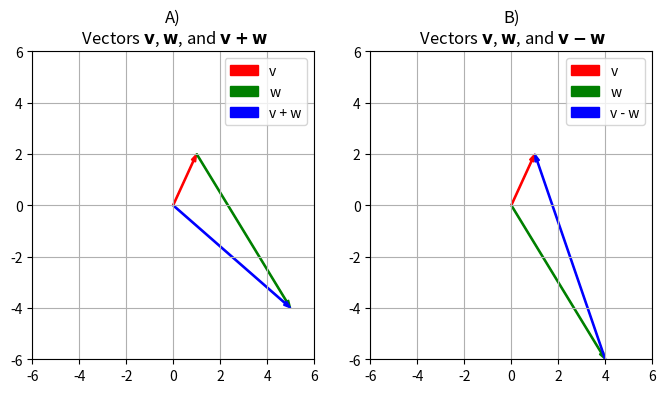
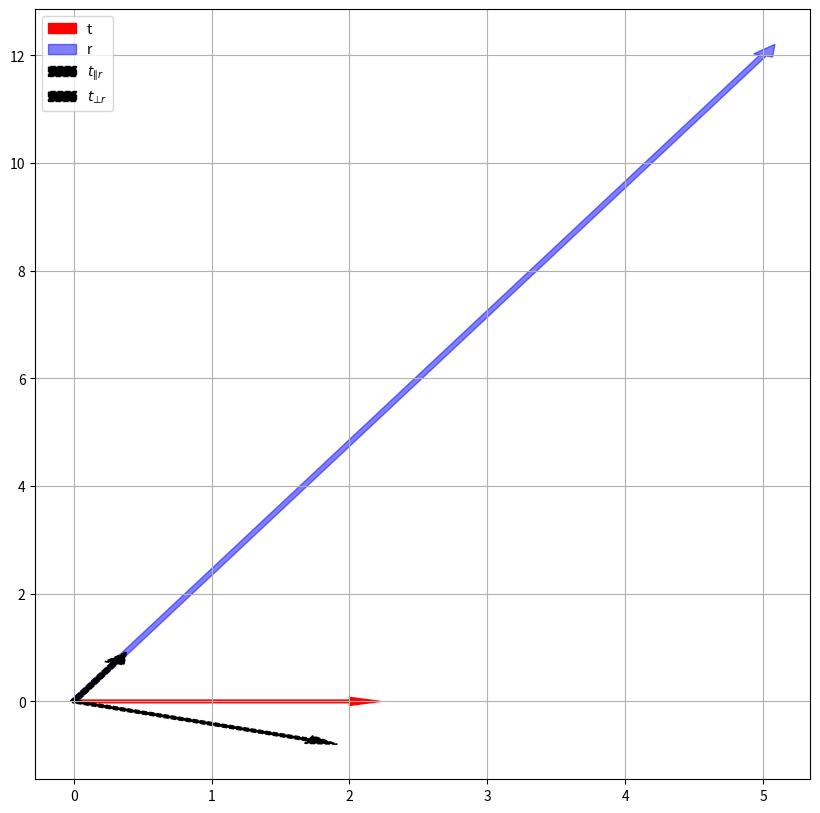

Python code for these plots, in order:
import numpy as np
import matplotlib.pyplot as plt

v = np.array([1, 2])
w = np.array([4, -6])
vPlusw = v + w
vMinusw = v - w

fig, (g1, g2) = plt.subplots(nrows=1, ncols=2, figsize=(8, 4))

g1.set_title('A)\n Vectors $\mathbf{v}$, $\mathbf{w}$, and $\mathbf{v+w}$')
g2.set_title('B)\n Vectors $\mathbf{v}$, $\mathbf{w}$, and $\mathbf{v-w}$')

for g in (g1, g2):
    g.set_xlim([-6, 6])
    g.set_ylim([-6, 6])
    g.grid()
    
a1 = g1.arrow(0, 0, v[0], v[1], head_width=0.2, width=0.05, color='red', length_includes_head=True)
a2 = g1.arrow(1, 2, w[0], w[1], head_width=0.2, width=0.05, color='green', length_includes_head=True)
a3 = g1.arrow(0, 0, vPlusw[0], vPlusw[1], head_width=0.2, width=0.05, color='blue', length_includes_head=True)
g1.legend([a1, a2, a3], ['v', 'w', 'v + w'])

a4 = g2.arrow(0, 0, v[0], v[1], head_width=0.2, width=0.05, color='red', length_includes_head=True)
a5 = g2.arrow(0, 0, w[0], w[1], head_width=0.2, width=0.05, color='green', length_includes_head=True)
a6 = g2.arrow(4, -6, vMinusw[0], vMinusw[1], head_width=0.2, width=0.05, color='blue', length_includes_head=True)
g2.legend([a4, a5, a6], ['v', 'w', 'v - w'])

plt.show()

import math
import numpy as np 

N = 100 # Number of tests to run
MAXIMUM_DIMENSION = 50
MAXIMUM_VALUE = 1000

def my_norm(v):
    return math.sqrt(np.sum(np.square(v)))

def generate_vector(dimension, is_column):
    if is_column:
        return np.random.randint(MAXIMUM_VALUE + 1, size=(dimension, 1))
    else:
        return np.random.randint(MAXIMUM_VALUE + 1 , size=(1, dimension))

for i in range(0, N):
    dimension = np.random.randint(1, MAXIMUM_DIMENSION)
    is_column = bool(np.random.randint(0, 2))
    
    vector = generate_vector(dimension, is_column);
    
    norm1 = my_norm(vector)
    norm2 = np.linalg.norm(vector)
    
    print(("" if norm1 == norm2 else " ERROR: ") + str(norm1) + " = " + str(norm2))


import math
import numpy as np 

def random_vector():
    dimension = np.random.randint(30)
    is_column = bool(np.random.randint(0, 2))
    return np.random.randint(1000, size=((dimension, 1) if is_column else (1, dimension)))
    
def unit_vector(v):
    norm = np.linalg.norm(v)
    return v / norm

# Zero vector gives an error due to division by 0
#v = np.array([[0], [0], [0]])

v = random_vector()

print(f'Vector: \n{v}')
print(f'Unit vector: \n{unit_vector(v)}')

import math
import numpy as np 

def random_vector():
    dimension = np.random.randint(30)
    is_column = bool(np.random.randint(0, 2))
    return np.random.randint(1000, size=((dimension, 1) if is_column else (1, dimension)))
    
def mag_vector(mag, v):
    norm = np.linalg.norm(v)
    return mag * v / norm 

v = random_vector()
mag = np.random.randint(50)

print(f'Creating vector of magnetude {mag} from: \n{v}\n')

mag_v = mag_vector(mag, v)
print(f'Result: \n{mag_v}')

import math
import numpy as np 

def random_vector():
    dimension = np.random.randint(30)
    is_column = bool(np.random.randint(0, 2))
    return np.random.randint(1000, size=((dimension, 1) if is_column else (1, dimension)))

def transpose(v):
    is_column = True if (v.shape[1] == 1) else False
    dimension = v.shape[0] if is_column else v.shape[1]
    vt = np.zeros((1, dimension)) if is_column else np.zeros((dimension, 1))
    
    v = v.flatten()
    if is_column:
        vt[0, :dimension] = v
    else:
        vt[:dimension, 0] = v
    
    return vt
    
        

v = random_vector()
vt = transpose(v)

print(f'Original vector: \n{v}\n')

print(f'Transposed vector: \n{vt}')

import numpy as np

def random_vector():
    dimension = np.random.randint(30)
    is_column = bool(np.random.randint(0, 2))
    return np.random.randint(1000, size=((dimension, 1) if is_column else (1, dimension)))

for i in range(0, 100):
    v = random_vector().flatten()
    
    dot = np.dot(v, v)
    norm_squared = np.linalg.norm(v) ** 2
    
    err = 1e-9 # Precision tolerance
    
    print(('' if abs(dot - norm_squared) <= err else 'ERROR ') + f'{dot} == {norm_squared}')


# The dot product is composed solely of commutative operations, i.e., addition and multiplication, 
# so that it is also commutative

import numpy as np

def random_vector(dimension):
    is_column = bool(np.random.randint(0, 2))
    return np.random.randint(1000, size=((dimension, 1) if is_column else (1, dimension)))

def dot_product(u, v):
    dot = 0
    u, v = u.flatten(), v.flatten()
    
    for i in range(0, len(u)):
        dot += u[i] * v[i]
    
    return dot

for i in range(0, 100):
    u = random_vector(50)
    v = random_vector(50)
    
    dot1 = dot_product(u, v)
    dot2 = dot_product(v, u)
    
    print(('' if dot1 == dot2 else 'ERROR ') + f'{dot1} == {dot2}')

import numpy as np
import matplotlib.pyplot as plt

def random_2d_vector():
    return np.random.randint(20, size=2)

def compute_parallel(u, v):
    scalar = np.dot(u, v) / np.dot(v, v)
    return (scalar * v, scalar)

def is_orthogonal(u, v):
    return np.dot(u, v) <= 1e-9

def show_graph(t, r, t_par_r, t_ort_r):
    fig, g = plt.subplots(nrows=1, ncols=1, figsize=(10, 10))
    g.grid()

    t = g.arrow(0, 0, t[0], t[1], width=0.05, color='red')
    r = g.arrow(0, 0, r[0], r[1], width=0.05, color='blue', alpha=0.5)
    t_par_r = g.arrow(0, 0, t_par_r[0], t_par_r[1], width=0.05, color='black', linestyle='--')
    t_ort_r = g.arrow(0, 0, t_ort_r[0], t_ort_r[1], width=0.05, color='black', linestyle='--')
    
    g.legend([t, r, t_par_r, t_ort_r], ['t', 'r', '$t_{∥r}$', '$t_{⊥r}$'])
    

t = random_2d_vector()
r = random_2d_vector()
t_par_r, scalar = compute_parallel(t, r)
t_ort_r = t - t_par_r

if is_orthogonal(t_par_r, t - scalar*r) and is_orthogonal(t_ort_r, r):
    print(f't: {t}')
    print(f'r: {r}')
    print(f't par r: {t_par_r}')
    print(f't ort r: {t_ort_r}')
    show_graph(t, r, t_par_r, t_ort_r)
else:
    print("ERROR")


